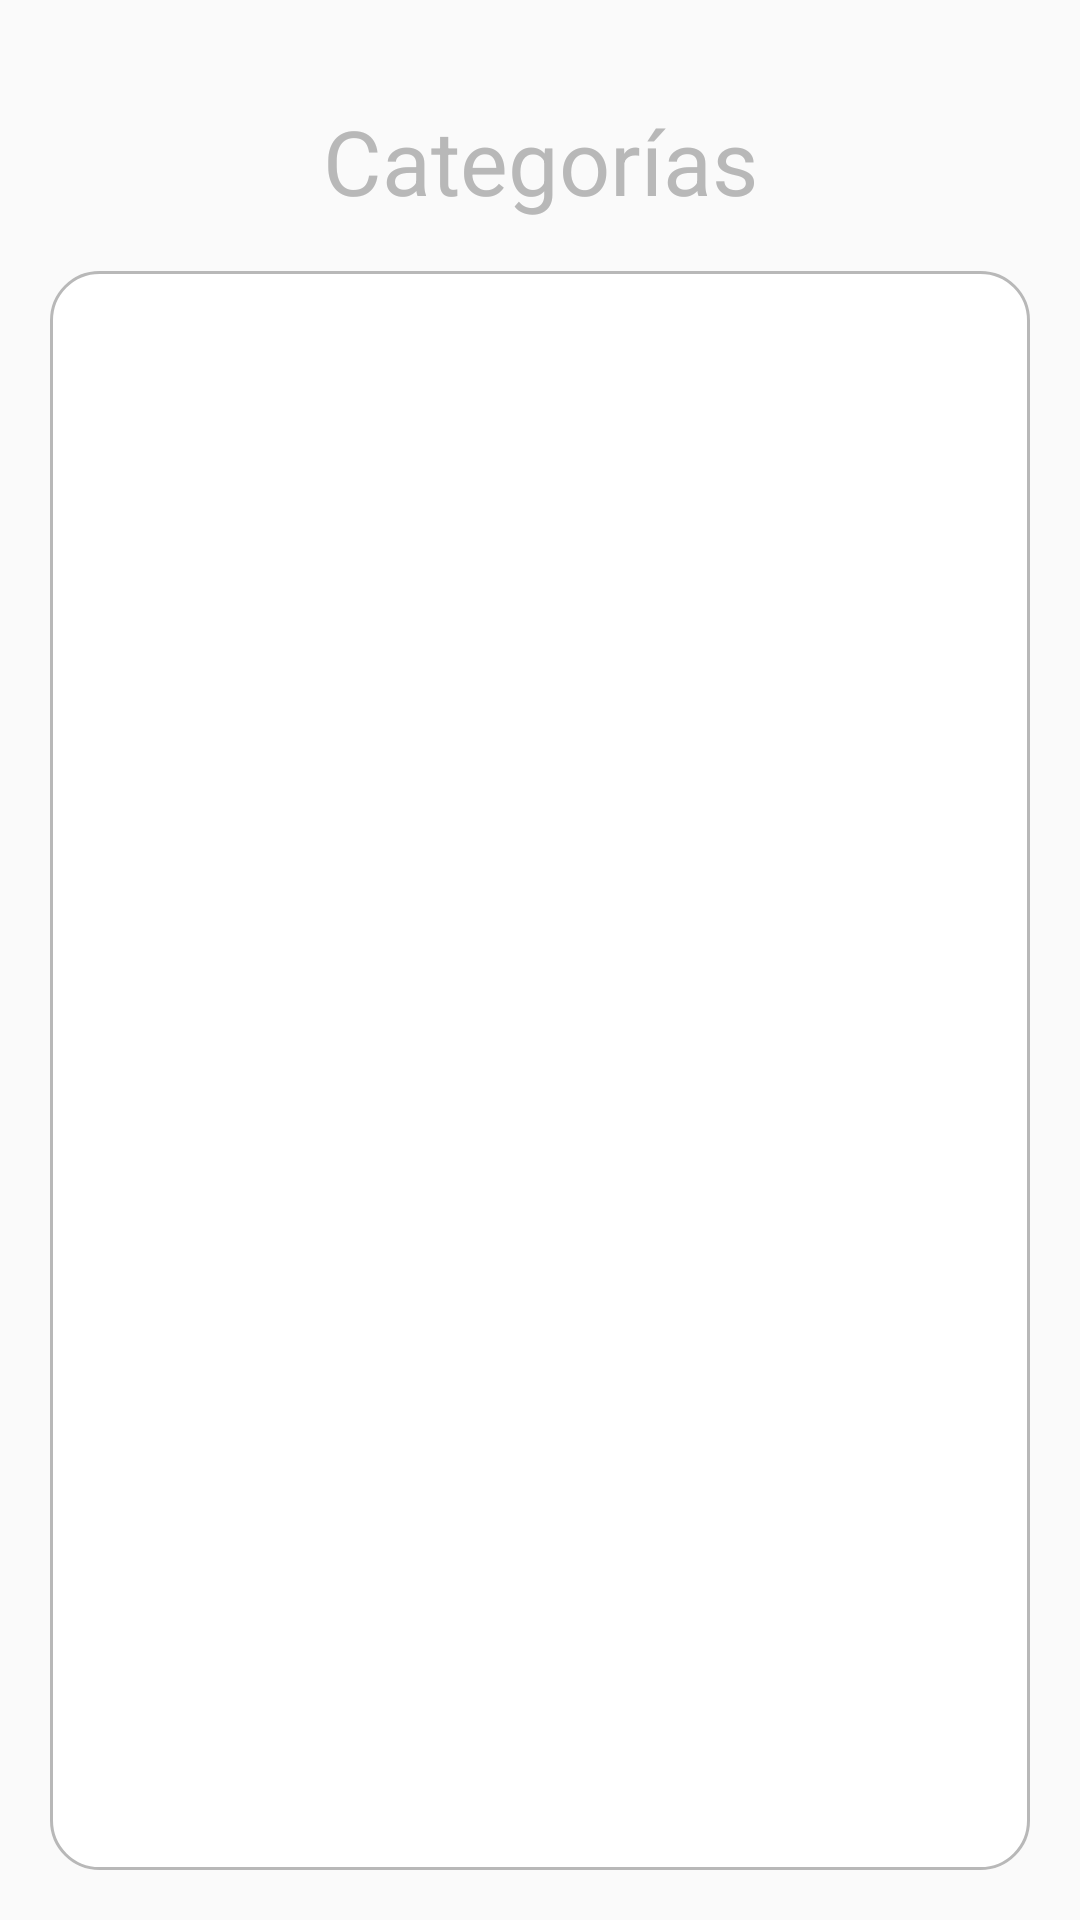

The Android layout XML behind this screen, and the referenced resources:
<!-- AndroidManifest.xml: application theme AppTheme -->
<!-- res/layout/activity_categorias.xml -->
<?xml version="1.0" encoding="utf-8"?>
<LinearLayout xmlns:android="http://schemas.android.com/apk/res/android"
    android:layout_width="match_parent"
    android:layout_height="match_parent"
    android:orientation="vertical">

    <TextView
        android:id="@+id/Cate"
        android:layout_width="match_parent"
        android:layout_height="wrap_content"
        android:text="Categorías"
        android:textColor="@color/colorTittle"
        android:textSize="30sp"
        android:layout_marginTop="100px"
        android:textAlignment="center"/>

    <LinearLayout
        android:layout_width="match_parent"
        android:layout_height="match_parent"
        android:layout_margin="50px"
        android:background="@drawable/estilolista"
        android:orientation="vertical">
        <ListView
            android:layout_width="match_parent"
            android:layout_height="wrap_content"
            android:id="@+id/lst_Categ"/>
    </LinearLayout>


</LinearLayout>
<!-- resources referenced by this layout -->
<resources>
  <color name="colorTittle">#B8B8B8</color>
  <!-- drawable estilolista (drawable) -->
  <?xml version="1.0" encoding="utf-8"?>
  <shape xmlns:android="http://schemas.android.com/apk/res/android">
      <stroke android:color="@color/colorTittle" android:width="1dp"/>
      <corners android:radius="16dp"/>
      <solid android:color="#ffffff"/>
  </shape>
  <style name="AppTheme" parent="Theme.AppCompat.Light.DarkActionBar">
          
          <item name="colorPrimary">@color/colorPrimary</item>
          <item name="colorPrimaryDark">@color/colorPrimaryDark</item>
          <item name="colorAccent">@color/colorAccent</item>
      </style>
  <color name="colorPrimary">#B53F4D</color>
  <color name="colorPrimaryDark">#96333F</color>
  <color name="colorAccent">#17776E</color>
</resources>
